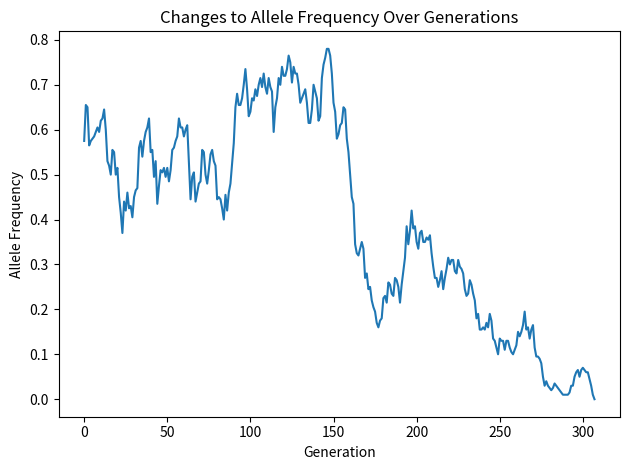

Python code for this plot:
# get a starting frequency and a population size
# input parameters for function

# while
# 	get the new allele frequency for next generation
# 	by drawing from the binomial distribution
# 	(convert number of successes into a frequency)

# 	store our allele frequency in the AF list

# return a list of allele frequency at each time point
# number of generations to fixation
# is the length of your list

import numpy as np
import matplotlib.pyplot as plt

allele_initial = 0.5
pop_initial = 100

def wright_fisher(allele_freq, pop_size):

	allele_changes_list = []

	while 0 < allele_freq < 1:
		successes = np.random.binomial(2 * pop_size, allele_freq)
		allele_freq = successes / (2 * pop_size)
		allele_changes_list.append(allele_freq)

	return (allele_changes_list, len(allele_changes_list))

allele_calculation = wright_fisher(allele_initial, pop_initial)

print("Allele frequencies for each generation before allele fixation:")
print(allele_calculation[0])

print("Generation number before allele fixation:")
print(allele_calculation[1])

fig, ax = plt.subplots()
x = range(allele_calculation[1])
y = allele_calculation[0]
plt.plot(x, y)
ax.set_title("Changes to Allele Frequency Over Generations")
ax.set_xlabel("Generation")
ax.set_ylabel("Allele Frequency")
plt.tight_layout()
plt.show()